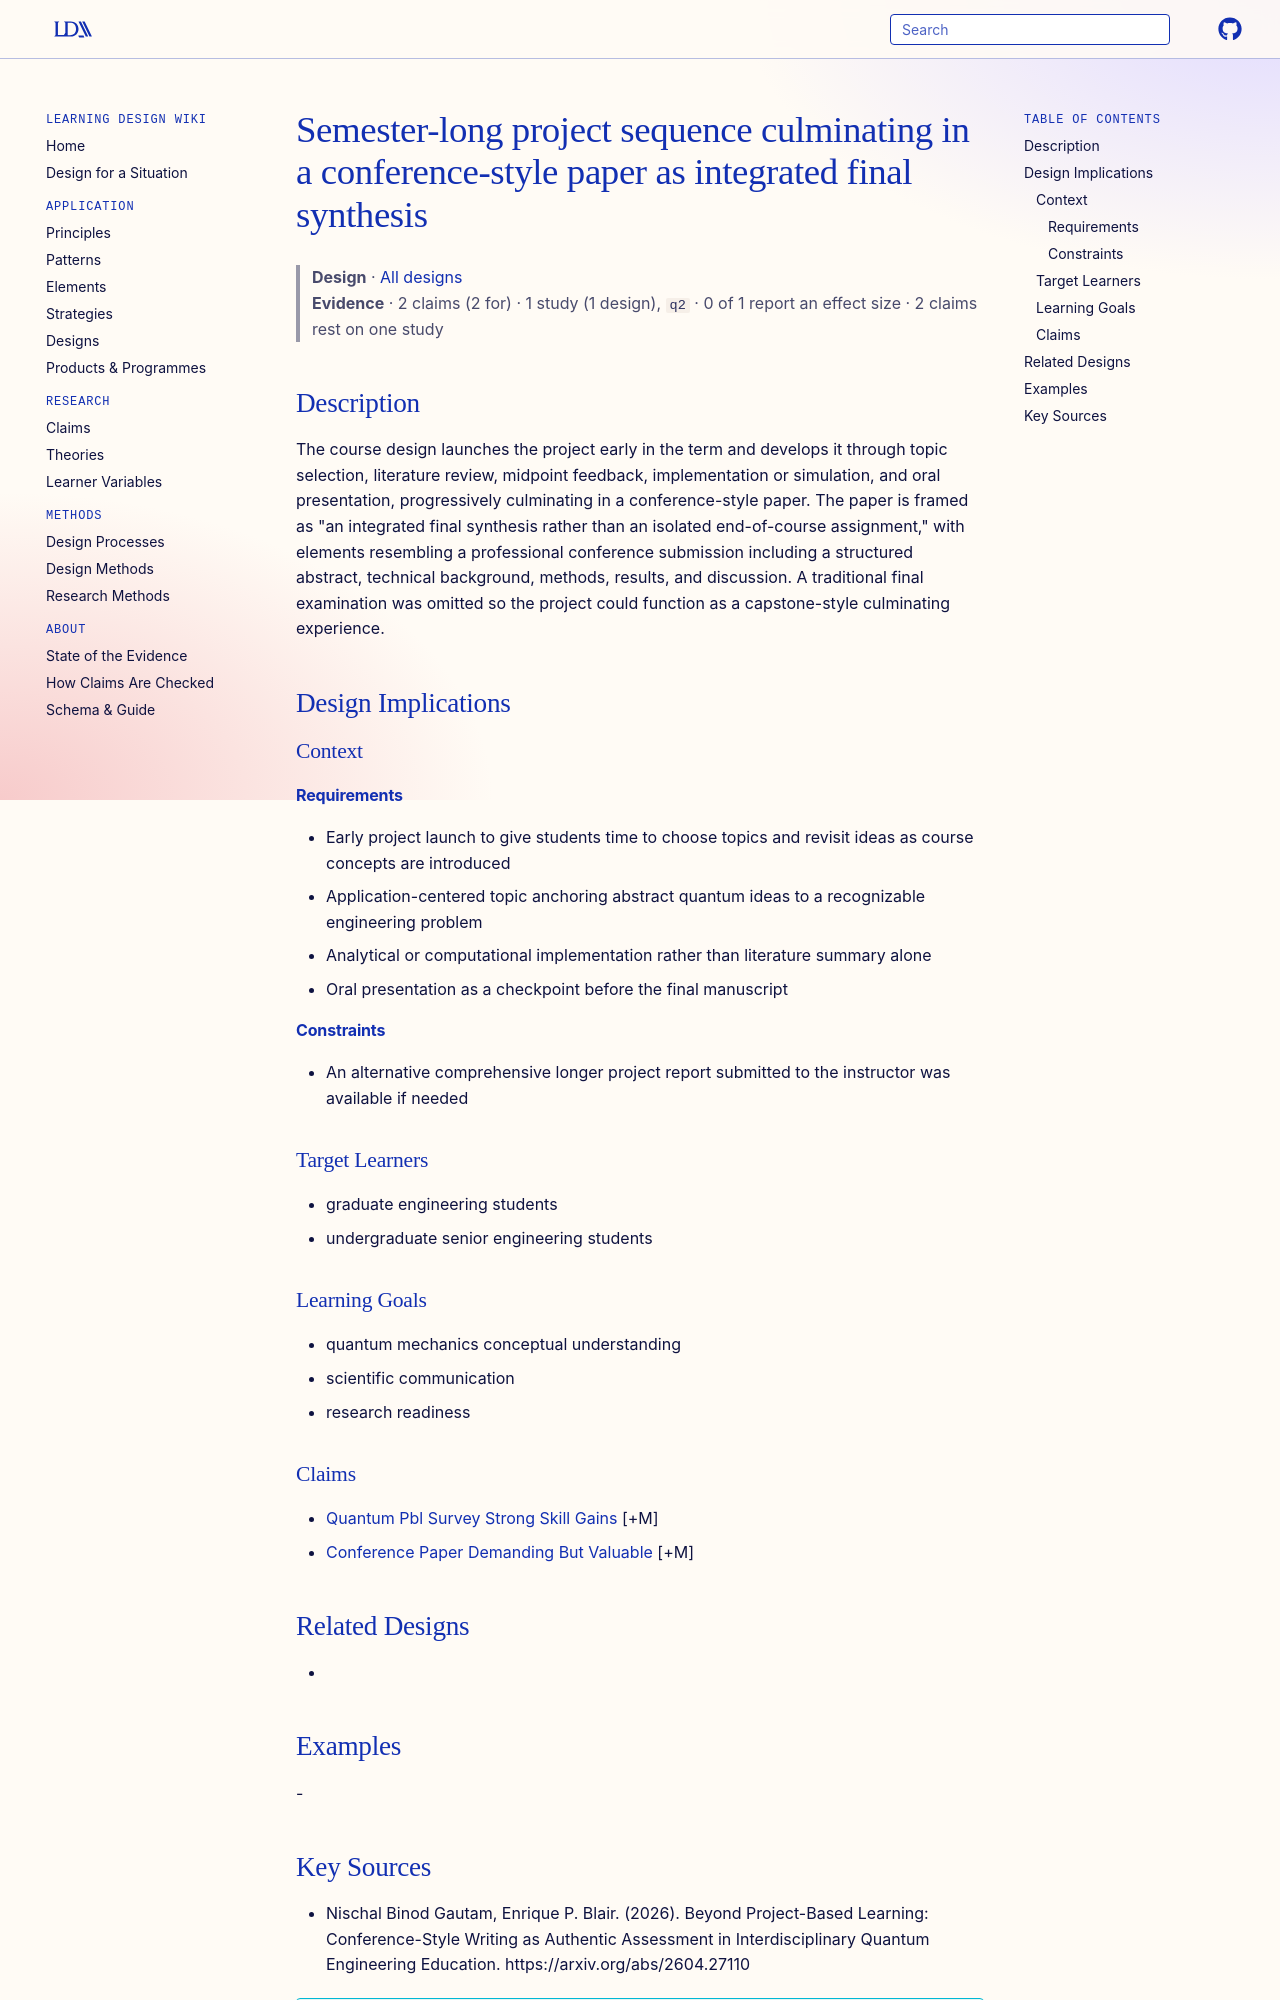

repository: Learning-Design-Alliance/learning-wiki · page: designs/semester-project-conference-paper-sequence/index.html · generator: mkdocs

---
type: design
id: semester-project-conference-paper-sequence
title: Semester-long project sequence culminating in a conference-style paper as integrated final synthesis
description: The course design launches the project early in the term and develops it through topic selection, literature review, midpoint feedback, implementation or simulation, and oral presentation, progressively culminating in...
status: review
generated:
  by: "process:settle-candidates"
  at: 2026-11-21
sources:
  - id: nischal-binod-gautam-2026
    resource: "https://arxiv.org/abs/2604.27110"
    title: "Nischal Binod Gautam, Enrique P. Blair. (2026). Beyond Project-Based Learning: Conference-Style Writing as Authentic Assessment in Interdisciplinary Quantum Engineering Education. https://arxiv.org/abs/2604.27110"
    author: Nischal Binod Gautam, Enrique P. Blair
---

# Semester-long project sequence culminating in a conference-style paper as integrated final synthesis

> **Design** · [All designs](index.md)
> **Evidence** · 2 claims (2 for) · 1 study (1 design), `q2` · 0 of 1 report an effect size · 2 claims rest on one study

## Description
The course design launches the project early in the term and develops it through topic selection, literature review, midpoint feedback, implementation or simulation, and oral presentation, progressively culminating in a conference-style paper. The paper is framed as "an integrated final synthesis rather than an isolated end-of-course assignment," with elements resembling a professional conference submission including a structured abstract, technical background, methods, results, and discussion. A traditional final examination was omitted so the project could function as a capstone-style culminating experience.

## Design Implications

### Context
#### Requirements
- Early project launch to give students time to choose topics and revisit ideas as course concepts are introduced
- Application-centered topic anchoring abstract quantum ideas to a recognizable engineering problem
- Analytical or computational implementation rather than literature summary alone
- Oral presentation as a checkpoint before the final manuscript
#### Constraints
- An alternative comprehensive longer project report submitted to the instructor was available if needed

### Target Learners
- graduate engineering students
- undergraduate senior engineering students

### Learning Goals
- quantum mechanics conceptual understanding
- scientific communication
- research readiness

### Claims
- [Quantum Pbl Survey Strong Skill Gains](../claims/quantum-pbl-survey-strong-skill-gains.md) [+M]
- [Conference Paper Demanding But Valuable](../claims/conference-paper-demanding-but-valuable.md) [+M]

## Related Designs
- 

## Examples
-
